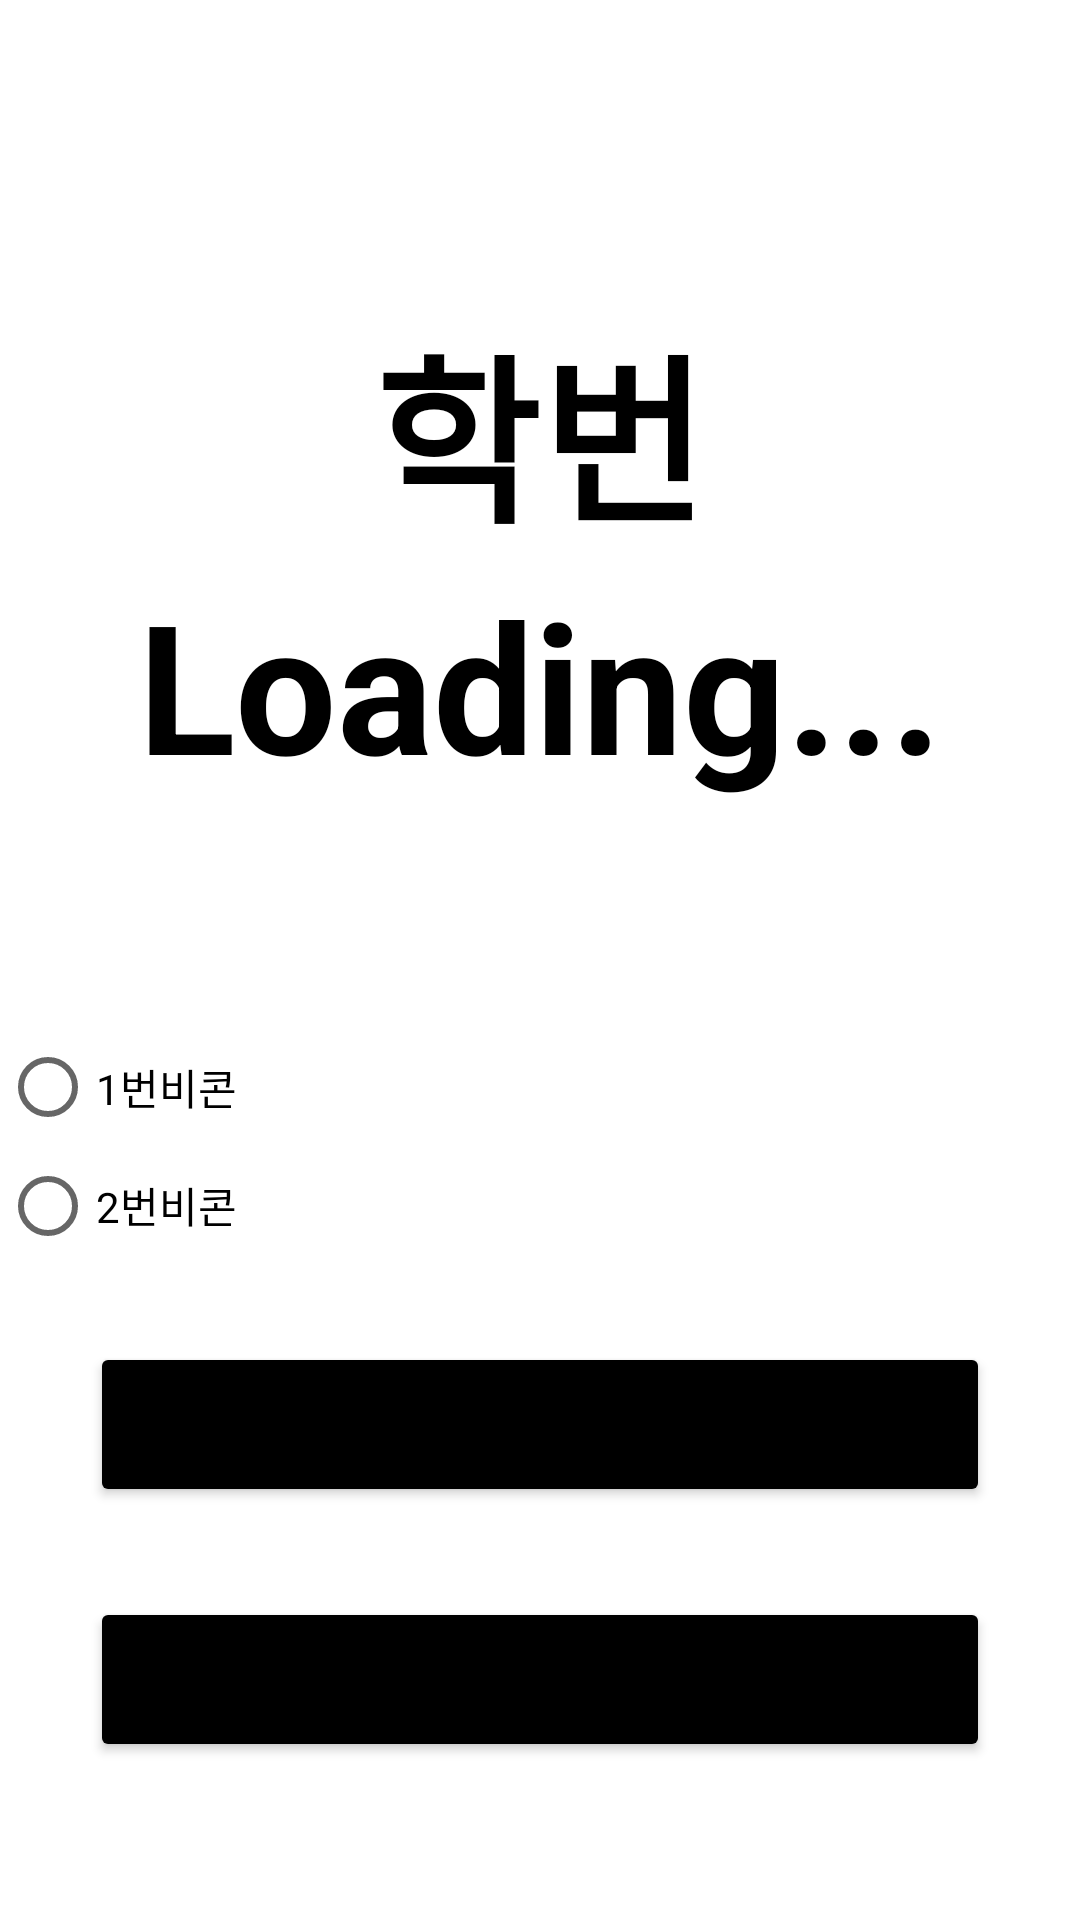

Layout XML and referenced resources for this Android screen:
<!-- AndroidManifest.xml: application theme Theme.Attendance -->
<!-- res/layout/activity_userinfo.xml -->
<?xml version="1.0" encoding="utf-8"?>
<LinearLayout xmlns:android="http://schemas.android.com/apk/res/android"
    xmlns:app="http://schemas.android.com/apk/res-auto"
    xmlns:tools="http://schemas.android.com/tools"
    android:orientation="vertical"
    android:layout_width="match_parent"
    android:layout_height="match_parent">


    <TextView
        android:id="@+id/studentNum"
        android:layout_width="wrap_content"
        android:layout_height="wrap_content"
        android:layout_marginTop="100dp"
        android:layout_gravity="center"
        android:text="학번"
        android:textColor="@color/black"
        android:textSize="60dp"
        android:textStyle="bold"/>

    <TextView
        android:id="@+id/txtAttendWhether"
        android:layout_width="wrap_content"
        android:layout_height="wrap_content"
        android:layout_marginTop="1dp"
        android:layout_gravity="center"
        android:text="Loading..."
        android:textColor="@color/black"
        android:textSize="60dp"
        android:textStyle="bold"
        android:visibility="visible"/>

    <TextView
        android:id="@+id/txtAttendTime"
        android:layout_width="wrap_content"
        android:layout_height="wrap_content"
        android:layout_marginTop="30dp"
        android:layout_gravity="center"
        android:text=" "
        android:textColor="@color/black"
        android:textSize="30dp"
        android:visibility="visible"
        />

    <RadioGroup
        android:layout_width="match_parent"
        android:layout_height="79dp"
        android:id="@+id/beaconGroup">

        <RadioButton
            android:id="@+id/radioButton1"
            android:layout_width="match_parent"
            android:layout_height="wrap_content"
            android:text="1번비콘"
            android:tag="test" />

        <RadioButton
            android:id="@+id/radioButton2"
            android:layout_width="match_parent"
            android:layout_height="wrap_content"
            android:text="2번비콘"
            android:tag="test2" />
    </RadioGroup>

    <Button
        android:id="@+id/btnTestAttendance"
        android:layout_width="300dp"
        android:layout_height="55dp"
        android:layout_gravity="center"
        android:layout_marginTop="30dp"
        android:text="[TEST] 출석"
        android:textSize="15dp"
        android:textStyle="bold"
        app:backgroundTint="@color/black"
        android:visibility="visible"/>

    <Button
        android:id="@+id/btnDoLogout"
        android:layout_width="300dp"
        android:layout_height="55dp"
        android:layout_gravity="center"
        android:layout_marginTop="30dp"
        android:text="로그아웃"
        android:textSize="15dp"
        android:textStyle="bold"
        app:backgroundTint="@color/black"
        android:visibility="visible"/>
    <Button
        android:id="@+id/btnGoAdminMenu"
        android:layout_width="300dp"
        android:layout_height="55dp"
        android:layout_gravity="center"
        android:layout_marginTop="30dp"
        android:text="관리자 메뉴"
        android:textSize="15dp"
        android:textStyle="bold"
        app:backgroundTint="@color/black"
        android:visibility="gone"/>


    <androidx.recyclerview.widget.RecyclerView
        android:id="@+id/main_recyeler"
        android:layout_width="match_parent"
        android:layout_height="match_parent">

    </androidx.recyclerview.widget.RecyclerView>


</LinearLayout>
<!-- resources referenced by this layout -->
<resources>
  <color name="black">#FF000000</color>
  <style name="Theme.Attendance" parent="Theme.MaterialComponents.DayNight.DarkActionBar">
          
          <item name="colorPrimary">@color/purple_500</item>
          <item name="colorPrimaryVariant">@color/purple_700</item>
          <item name="colorOnPrimary">@color/white</item>
          
          <item name="colorSecondary">@color/teal_200</item>
          <item name="colorSecondaryVariant">@color/teal_700</item>
          <item name="colorOnSecondary">@color/black</item>
          
          <item name="android:statusBarColor" tools:targetApi="l">?attr/colorPrimaryVariant</item>
          
  
          <item name="windowActionBar">false</item>
          <item name="windowNoTitle">true</item>
          <item name="android:windowFullscreen">true</item>
      </style>
  <color name="purple_500">#FF6200EE</color>
  <color name="purple_700">#FF3700B3</color>
  <color name="white">#FFFFFFFF</color>
  <color name="teal_200">#FF03DAC5</color>
  <color name="teal_700">#FF018786</color>
</resources>
